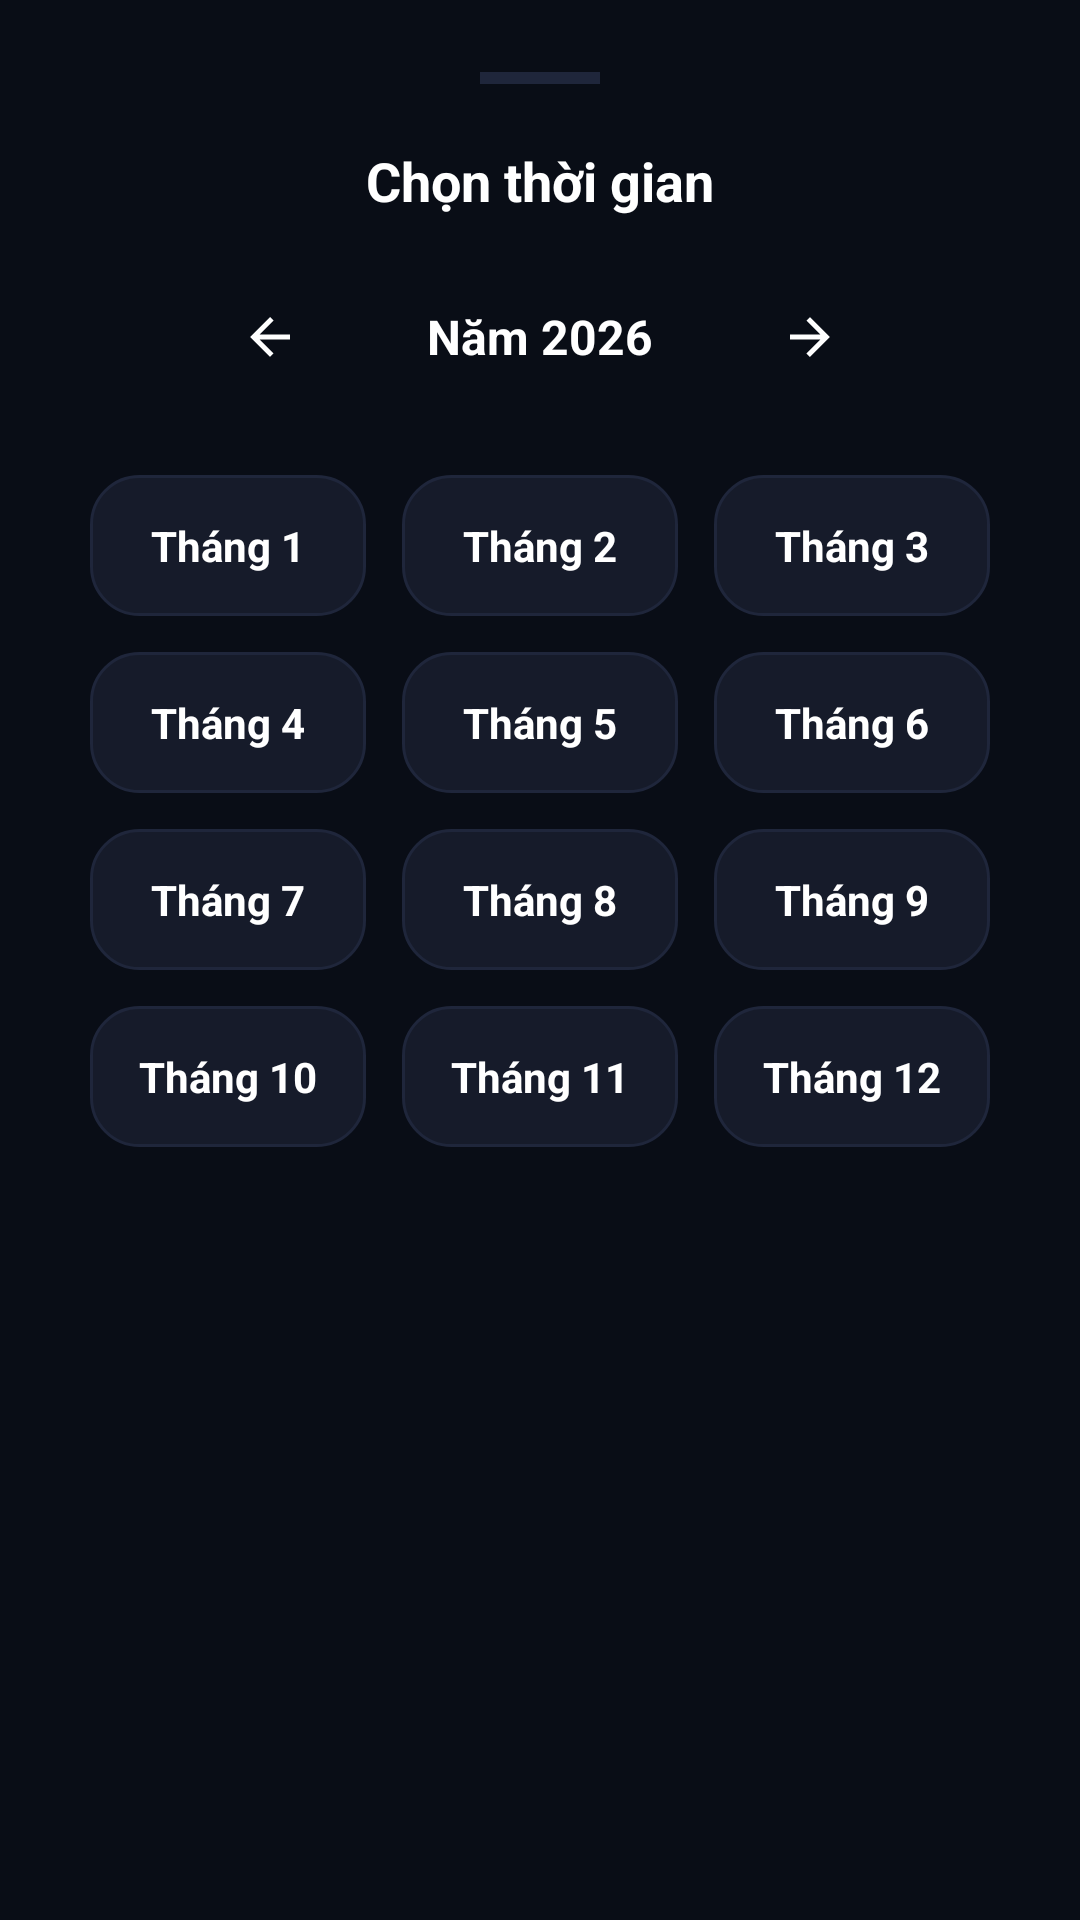

Write the Android layout XML for this screen, with the resource values it uses.
<!-- AndroidManifest.xml: application theme Theme.PersonalFinance -->
<!-- res/layout/dialog_month_year_picker.xml -->
<?xml version="1.0" encoding="utf-8"?>
<LinearLayout xmlns:android="http://schemas.android.com/apk/res/android"
    xmlns:app="http://schemas.android.com/apk/res-auto"
    android:layout_width="match_parent"
    android:layout_height="wrap_content"
    android:orientation="vertical"
    android:background="@drawable/bg_bottom_sheet"
    android:padding="24dp">

    
    <View
        android:layout_width="40dp"
        android:layout_height="4dp"
        android:layout_gravity="center_horizontal"
        android:background="@color/divider"
        android:layout_marginBottom="20dp" />

    <TextView
        android:layout_width="wrap_content"
        android:layout_height="wrap_content"
        android:text="@string/ui_chon_thoi_gian"
        android:textSize="18sp"
        android:textStyle="bold"
        android:textColor="@color/text_primary"
        android:layout_gravity="center_horizontal"
        android:layout_marginBottom="20dp" />

    
    <LinearLayout
        android:layout_width="match_parent"
        android:layout_height="wrap_content"
        android:orientation="horizontal"
        android:gravity="center"
        android:layout_marginBottom="20dp">

        <ImageView
            android:id="@+id/btnPrevYear"
            android:layout_width="40dp"
            android:layout_height="40dp"
            android:src="@drawable/ic_arrow_back"
            android:padding="10dp"
            app:tint="@color/text_primary"
            android:background="?android:attr/selectableItemBackgroundBorderless"
            android:clickable="true"
            android:focusable="true"
            android:contentDescription="@string/ui_nam_truoc" />

        <TextView
            android:id="@+id/tvYear"
            android:layout_width="140dp"
            android:layout_height="wrap_content"
            android:text="@string/ui_nam_2026"
            android:textSize="16sp"
            android:textStyle="bold"
            android:textColor="@color/text_primary"
            android:gravity="center" />

        <ImageView
            android:id="@+id/btnNextYear"
            android:layout_width="40dp"
            android:layout_height="40dp"
            android:src="@drawable/ic_arrow_back"
            android:rotation="180"
            android:padding="10dp"
            app:tint="@color/text_primary"
            android:background="?android:attr/selectableItemBackgroundBorderless"
            android:clickable="true"
            android:focusable="true"
            android:contentDescription="@string/ui_nam_sau" />
    </LinearLayout>

    
    <GridLayout
        android:id="@+id/gridLayoutMonths"
        android:layout_width="match_parent"
        android:layout_height="wrap_content"
        android:columnCount="3"
        android:rowCount="4"
        android:layout_marginBottom="12dp">

        <TextView
            android:id="@+id/btnMonth1"
            android:layout_width="0dp"
            android:layout_height="wrap_content"
            android:layout_columnWeight="1"
            android:layout_margin="6dp"
            android:paddingVertical="14dp"
            android:text="@string/ui_thang_1"
            android:textColor="@color/text_primary"
            android:textSize="14sp"
            android:textStyle="bold"
            android:gravity="center"
            android:background="@drawable/bg_rounded_card"
            android:clickable="true"
            android:focusable="true" />

        <TextView
            android:id="@+id/btnMonth2"
            android:layout_width="0dp"
            android:layout_height="wrap_content"
            android:layout_columnWeight="1"
            android:layout_margin="6dp"
            android:paddingVertical="14dp"
            android:text="@string/ui_thang_2"
            android:textColor="@color/text_primary"
            android:textSize="14sp"
            android:textStyle="bold"
            android:gravity="center"
            android:background="@drawable/bg_rounded_card"
            android:clickable="true"
            android:focusable="true" />

        <TextView
            android:id="@+id/btnMonth3"
            android:layout_width="0dp"
            android:layout_height="wrap_content"
            android:layout_columnWeight="1"
            android:layout_margin="6dp"
            android:paddingVertical="14dp"
            android:text="@string/ui_thang_3"
            android:textColor="@color/text_primary"
            android:textSize="14sp"
            android:textStyle="bold"
            android:gravity="center"
            android:background="@drawable/bg_rounded_card"
            android:clickable="true"
            android:focusable="true" />

        <TextView
            android:id="@+id/btnMonth4"
            android:layout_width="0dp"
            android:layout_height="wrap_content"
            android:layout_columnWeight="1"
            android:layout_margin="6dp"
            android:paddingVertical="14dp"
            android:text="@string/ui_thang_4"
            android:textColor="@color/text_primary"
            android:textSize="14sp"
            android:textStyle="bold"
            android:gravity="center"
            android:background="@drawable/bg_rounded_card"
            android:clickable="true"
            android:focusable="true" />

        <TextView
            android:id="@+id/btnMonth5"
            android:layout_width="0dp"
            android:layout_height="wrap_content"
            android:layout_columnWeight="1"
            android:layout_margin="6dp"
            android:paddingVertical="14dp"
            android:text="@string/ui_thang_5"
            android:textColor="@color/text_primary"
            android:textSize="14sp"
            android:textStyle="bold"
            android:gravity="center"
            android:background="@drawable/bg_rounded_card"
            android:clickable="true"
            android:focusable="true" />

        <TextView
            android:id="@+id/btnMonth6"
            android:layout_width="0dp"
            android:layout_height="wrap_content"
            android:layout_columnWeight="1"
            android:layout_margin="6dp"
            android:paddingVertical="14dp"
            android:text="@string/ui_thang_6"
            android:textColor="@color/text_primary"
            android:textSize="14sp"
            android:textStyle="bold"
            android:gravity="center"
            android:background="@drawable/bg_rounded_card"
            android:clickable="true"
            android:focusable="true" />

        <TextView
            android:id="@+id/btnMonth7"
            android:layout_width="0dp"
            android:layout_height="wrap_content"
            android:layout_columnWeight="1"
            android:layout_margin="6dp"
            android:paddingVertical="14dp"
            android:text="@string/ui_thang_7"
            android:textColor="@color/text_primary"
            android:textSize="14sp"
            android:textStyle="bold"
            android:gravity="center"
            android:background="@drawable/bg_rounded_card"
            android:clickable="true"
            android:focusable="true" />

        <TextView
            android:id="@+id/btnMonth8"
            android:layout_width="0dp"
            android:layout_height="wrap_content"
            android:layout_columnWeight="1"
            android:layout_margin="6dp"
            android:paddingVertical="14dp"
            android:text="@string/ui_thang_8"
            android:textColor="@color/text_primary"
            android:textSize="14sp"
            android:textStyle="bold"
            android:gravity="center"
            android:background="@drawable/bg_rounded_card"
            android:clickable="true"
            android:focusable="true" />

        <TextView
            android:id="@+id/btnMonth9"
            android:layout_width="0dp"
            android:layout_height="wrap_content"
            android:layout_columnWeight="1"
            android:layout_margin="6dp"
            android:paddingVertical="14dp"
            android:text="@string/ui_thang_9"
            android:textColor="@color/text_primary"
            android:textSize="14sp"
            android:textStyle="bold"
            android:gravity="center"
            android:background="@drawable/bg_rounded_card"
            android:clickable="true"
            android:focusable="true" />

        <TextView
            android:id="@+id/btnMonth10"
            android:layout_width="0dp"
            android:layout_height="wrap_content"
            android:layout_columnWeight="1"
            android:layout_margin="6dp"
            android:paddingVertical="14dp"
            android:text="@string/ui_thang_10"
            android:textColor="@color/text_primary"
            android:textSize="14sp"
            android:textStyle="bold"
            android:gravity="center"
            android:background="@drawable/bg_rounded_card"
            android:clickable="true"
            android:focusable="true" />

        <TextView
            android:id="@+id/btnMonth11"
            android:layout_width="0dp"
            android:layout_height="wrap_content"
            android:layout_columnWeight="1"
            android:layout_margin="6dp"
            android:paddingVertical="14dp"
            android:text="@string/ui_thang_11"
            android:textColor="@color/text_primary"
            android:textSize="14sp"
            android:textStyle="bold"
            android:gravity="center"
            android:background="@drawable/bg_rounded_card"
            android:clickable="true"
            android:focusable="true" />

        <TextView
            android:id="@+id/btnMonth12"
            android:layout_width="0dp"
            android:layout_height="wrap_content"
            android:layout_columnWeight="1"
            android:layout_margin="6dp"
            android:paddingVertical="14dp"
            android:text="@string/ui_thang_12"
            android:textColor="@color/text_primary"
            android:textSize="14sp"
            android:textStyle="bold"
            android:gravity="center"
            android:background="@drawable/bg_rounded_card"
            android:clickable="true"
            android:focusable="true" />
    </GridLayout>

</LinearLayout>
<!-- resources referenced by this layout -->
<resources>
  <color name="divider">#1F263B</color>
  <color name="text_primary">#FFFFFF</color>
  <!-- drawable bg_rounded_card (drawable) -->
  <?xml version="1.0" encoding="utf-8"?>
  <shape xmlns:android="http://schemas.android.com/apk/res/android"
      android:shape="rectangle">
      <corners android:radius="16dp" />
      <solid android:color="@color/surface" />
      <stroke
          android:width="1dp"
          android:color="@color/divider" />
  </shape>
  <!-- drawable ic_arrow_back (drawable) -->
  <vector xmlns:android="http://schemas.android.com/apk/res/android"
      android:width="24dp"
      android:height="24dp"
      android:viewportWidth="24"
      android:viewportHeight="24">
    <path
        android:pathData="M20,11H7.83l5.59,-5.59L12,4l-8,8 8,8 1.41,-1.41L7.83,13H20v-2z"
        android:fillColor="#FFFFFFFF"/>
  </vector>
  <string name="ui_chon_thoi_gian">Chọn thời gian</string>
  <string name="ui_nam_2026">Năm 2026</string>
  <string name="ui_nam_sau">Năm sau</string>
  <string name="ui_nam_truoc">Năm trước</string>
  <string name="ui_thang_1">Tháng 1</string>
  <string name="ui_thang_10">Tháng 10</string>
  <string name="ui_thang_11">Tháng 11</string>
  <string name="ui_thang_12">Tháng 12</string>
  <string name="ui_thang_2">Tháng 2</string>
  <string name="ui_thang_3">Tháng 3</string>
  <string name="ui_thang_4">Tháng 4</string>
  <string name="ui_thang_5">Tháng 5</string>
  <string name="ui_thang_6">Tháng 6</string>
  <string name="ui_thang_7">Tháng 7</string>
  <string name="ui_thang_8">Tháng 8</string>
  <string name="ui_thang_9">Tháng 9</string>
  <style name="Theme.PersonalFinance" parent="Theme.Material3.Dark.NoActionBar">
          <item name="colorPrimary">@color/primary</item>
          <item name="colorPrimaryDark">@color/primary_dark</item>
          <item name="colorPrimaryVariant">@color/primary_variant</item>
          <item name="colorSecondary">@color/secondary</item>
          <item name="colorSecondaryVariant">@color/secondary_variant</item>
          <item name="colorOnPrimary">@color/white</item>
          <item name="colorOnSecondary">@color/white</item>
          <item name="colorOnSurface">@color/text_primary</item>
          <item name="android:colorBackground">@color/background</item>
          <item name="colorSurface">@color/surface</item>
          <item name="colorSurfaceVariant">@color/surface_variant</item>
          <item name="android:statusBarColor">@color/background</item>
          <item name="android:navigationBarColor">@color/background</item>
      </style>
  <color name="surface">#161B2A</color>
  <color name="primary">#3B82F6</color>
  <color name="primary_dark">#06080C</color>
  <color name="primary_variant">#2563EB</color>
  <color name="secondary">#F85149</color>
  <color name="secondary_variant">#D946EF</color>
  <color name="white">#FFFFFFFF</color>
  <color name="background">#090D16</color>
  <color name="surface_variant">#1F263B</color>
</resources>
